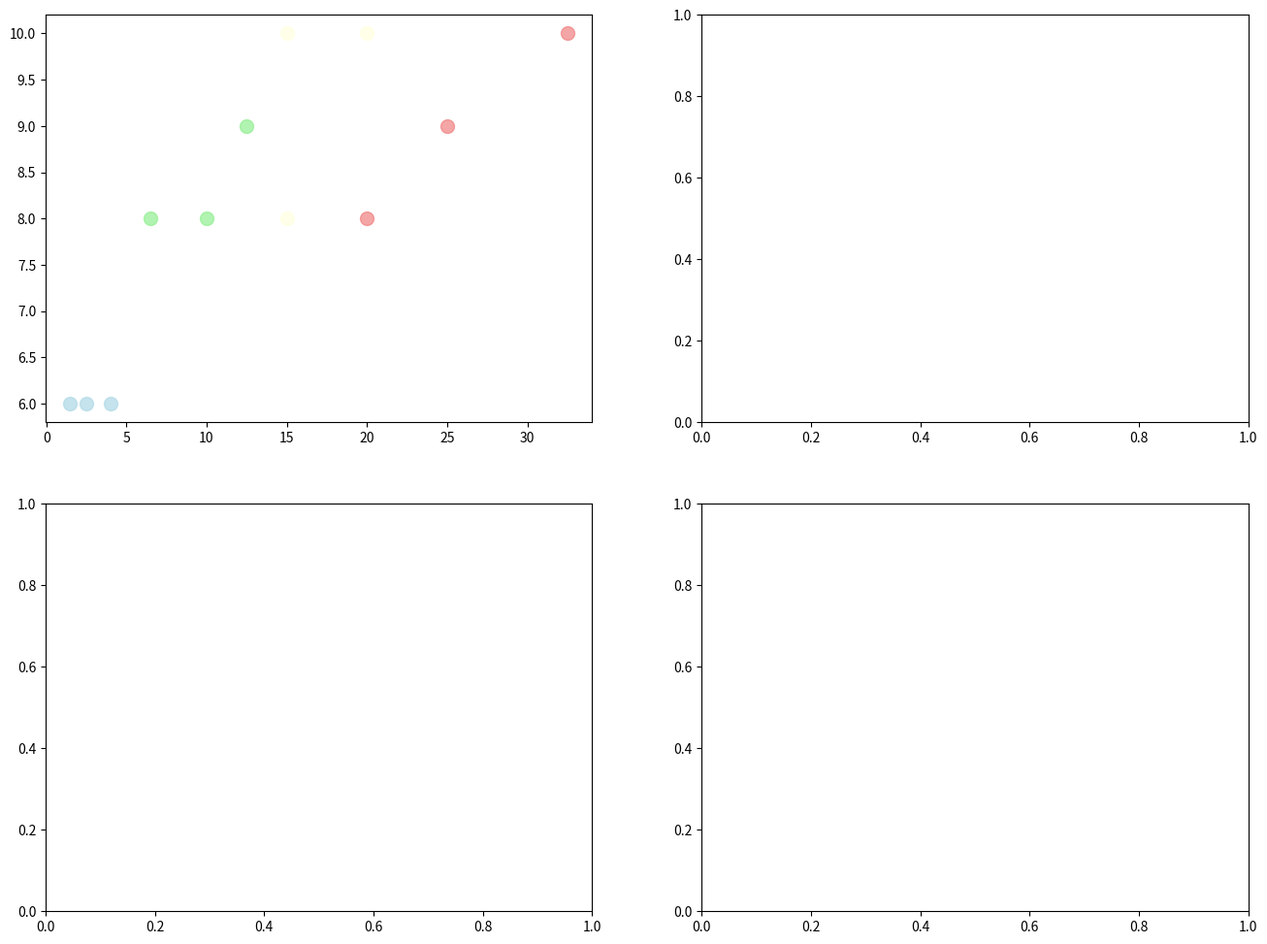

This figure's Python source: (Note: this script raises an exception after producing the figure.)
"""
What Else Can We Do? - Research and Innovation Opportunities
Building on our validated thermal MZI framework
"""

import numpy as np
import matplotlib.pyplot as plt

print("="*80)
print("RESEARCH & INNOVATION OPPORTUNITIES")
print("Building on validated thermal MZI framework")
print("="*80)

opportunities = {
    
    "🔧 IMMEDIATE OPTIMIZATIONS (1-5 credits each)": {
        "Air-Gap Isolation": {
            "description": "Replace SiO2 isolation with air gaps for better thermal efficiency",
            "expected_improvement": "50% higher thermal efficiency",
            "simulation_approach": "FEMwell with air regions instead of SiO2",
            "cost_estimate": "2-3 credits",
            "timeline": "1-2 days",
            "innovation_level": "Incremental but high impact"
        },
        
        "Electrode Width Optimization": {
            "description": "Systematic sweep of electrode dimensions",
            "expected_improvement": "30% lower power consumption",
            "simulation_approach": "Parameter sweep with our thermal model",
            "cost_estimate": "1-2 credits",
            "timeline": "1 day",
            "innovation_level": "Design optimization"
        },
        
        "MMI Splitter Enhancement": {
            "description": "Optimize MMI for better extinction ratio and bandwidth",
            "expected_improvement": ">25dB extinction ratio",
            "simulation_approach": "Tidy3D MMI optimization",
            "cost_estimate": "3-5 credits",
            "timeline": "2-3 days", 
            "innovation_level": "Performance enhancement"
        }
    },
    
    "⚡ NOVEL CONFIGURATIONS (5-15 credits each)": {
        "Segmented Thermal Control": {
            "description": "Multiple heating zones for localized phase control",
            "expected_improvement": "Independent control of phase and amplitude",
            "simulation_approach": "FEMwell multi-electrode thermal simulation",
            "cost_estimate": "5-8 credits",
            "timeline": "1 week",
            "innovation_level": "High - enables new functionalities"
        },
        
        "Micro-Heater Arrays": {
            "description": "Distributed micro-heaters for fast, uniform heating",
            "expected_improvement": "10x faster response time",
            "simulation_approach": "Transient thermal FEM + optical coupling",
            "cost_estimate": "8-12 credits",
            "timeline": "1-2 weeks",
            "innovation_level": "High - novel thermal architecture"
        },
        
        "Thermal Beam Steering": {
            "description": "Use thermal gradients for optical beam steering",
            "expected_improvement": "Electrically tunable beam direction",
            "simulation_approach": "3D thermal + beam propagation modeling",
            "cost_estimate": "10-15 credits",
            "timeline": "2-3 weeks",
            "innovation_level": "Very high - new device concept"
        }
    },
    
    "🌐 SYSTEM-LEVEL STUDIES (10-30 credits)": {
        "Dense Array Integration": {
            "description": "Multiple MZI devices with thermal crosstalk analysis",
            "expected_improvement": "Dense photonic integration roadmap",
            "simulation_approach": "Multi-device thermal FEM simulation",
            "cost_estimate": "15-25 credits",
            "timeline": "2-4 weeks",
            "innovation_level": "High - system-level innovation"
        },
        
        "Thermal Management Networks": {
            "description": "Hierarchical thermal control for large-scale arrays",
            "expected_improvement": "100+ device integration",
            "simulation_approach": "System-level thermal modeling",
            "cost_estimate": "20-30 credits", 
            "timeline": "1-2 months",
            "innovation_level": "Very high - enabling technology"
        },
        
        "Electronic-Photonic Co-Design": {
            "description": "Integrated control electronics with thermal photonics",
            "expected_improvement": "Monolithic system integration",
            "simulation_approach": "Electrical + thermal + optical modeling",
            "cost_estimate": "25-40 credits",
            "timeline": "2-3 months",
            "innovation_level": "Breakthrough - new paradigm"
        }
    },
    
    "🚀 NOVEL APPLICATIONS (5-25 credits)": {
        "Optical Neural Networks": {
            "description": "Thermal weights for optical computing",
            "expected_improvement": "Ultra-low power AI acceleration",
            "simulation_approach": "Network-level thermal control modeling",
            "cost_estimate": "15-25 credits",
            "timeline": "1-2 months",
            "innovation_level": "Breakthrough - new computing paradigm"
        },
        
        "Quantum Photonic Control": {
            "description": "Thermal control of quantum photonic circuits",
            "expected_improvement": "Precise quantum state manipulation",
            "simulation_approach": "Thermal + quantum photonic modeling",
            "cost_estimate": "10-20 credits",
            "timeline": "3-6 weeks",
            "innovation_level": "Breakthrough - quantum technology"
        },
        
        "Reconfigurable Interconnects": {
            "description": "Thermally reconfigurable optical networks",
            "expected_improvement": "Adaptive optical communication",
            "simulation_approach": "Network topology + thermal control",
            "cost_estimate": "12-18 credits",
            "timeline": "4-8 weeks", 
            "innovation_level": "High - adaptive systems"
        }
    },
    
    "📚 SCIENTIFIC STUDIES (1-10 credits)": {
        "Platform Benchmarking": {
            "description": "Compare LN vs Si vs InP for thermal tuning",
            "expected_improvement": "Technology selection guidelines",
            "simulation_approach": "Multi-platform comparative study", 
            "cost_estimate": "3-8 credits",
            "timeline": "1-2 weeks",
            "innovation_level": "High scientific value"
        },
        
        "Fundamental Limits": {
            "description": "Theoretical limits of thermal tuning efficiency",
            "expected_improvement": "Fundamental understanding",
            "simulation_approach": "Physics-based limit analysis",
            "cost_estimate": "2-5 credits", 
            "timeline": "1-2 weeks",
            "innovation_level": "High scientific impact"
        },
        
        "Multi-Physics Effects": {
            "description": "Thermal stress, nonlinear effects, reliability",
            "expected_improvement": "Complete device physics understanding",
            "simulation_approach": "Coupled multi-physics FEM",
            "cost_estimate": "8-15 credits",
            "timeline": "2-4 weeks",
            "innovation_level": "High scientific depth"
        }
    }
}

def prioritize_opportunities():
    """Prioritize opportunities based on impact, cost, and timeline"""
    
    print(f"\n🎯 RECOMMENDED PRIORITY RANKING:")
    print("="*70)
    
    # Extract and rank opportunities
    all_opportunities = []
    for category, opportunities_dict in opportunities.items():
        for name, details in opportunities_dict.items():
            # Extract cost (take average if range)
            cost_str = details["cost_estimate"].split()[0]
            if '-' in cost_str:
                cost_avg = np.mean([float(x) for x in cost_str.split('-')])
            else:
                cost_avg = float(cost_str)
            
            # Assign impact score
            impact_scores = {
                "Incremental but high impact": 7,
                "Design optimization": 6,
                "Performance enhancement": 6,
                "High - enables new functionalities": 8,
                "High - novel thermal architecture": 8,
                "Very high - new device concept": 9,
                "High - system-level innovation": 8,
                "Very high - enabling technology": 9,
                "Breakthrough - new paradigm": 10,
                "Breakthrough - new computing paradigm": 10,
                "Breakthrough - quantum technology": 10,
                "High - adaptive systems": 8,
                "High scientific value": 7,
                "High scientific impact": 7,
                "High scientific depth": 7
            }
            
            impact_score = impact_scores.get(details["innovation_level"], 6)
            
            # Calculate priority score (impact/cost ratio)
            priority_score = impact_score / cost_avg
            
            all_opportunities.append({
                'name': name,
                'category': category.split(')')[0].split('(')[0].strip(),
                'impact': impact_score,
                'cost': cost_avg,
                'priority': priority_score,
                'timeline': details['timeline'],
                'improvement': details['expected_improvement']
            })
    
    # Sort by priority score
    sorted_opportunities = sorted(all_opportunities, key=lambda x: x['priority'], reverse=True)
    
    print(f"TOP 10 PRIORITIES (Impact/Cost Ratio):")
    print("-" * 80)
    print(f"{'Rank':<4} | {'Opportunity':<25} | {'Impact':<6} | {'Cost':<6} | {'Priority':<8} | {'Timeline'}")
    print("-" * 80)
    
    for i, opp in enumerate(sorted_opportunities[:10], 1):
        print(f"{i:<4} | {opp['name']:<25} | {opp['impact']:<6} | {opp['cost']:<6.1f} | {opp['priority']:<8.2f} | {opp['timeline']}")
    
    return sorted_opportunities[:5]  # Return top 5

def create_research_roadmap():
    """Create visual research roadmap"""
    
    top_priorities = prioritize_opportunities()
    
    fig, ((ax1, ax2), (ax3, ax4)) = plt.subplots(2, 2, figsize=(16, 12))
    
    # Impact vs Cost analysis
    categories = list(opportunities.keys())
    category_colors = ['lightblue', 'lightgreen', 'lightcoral', 'lightyellow']
    
    for i, (category, opps) in enumerate(opportunities.items()):
        impacts = []
        costs = []
        names = []
        
        for name, details in opps.items():
            # Extract numerical values
            cost_str = details["cost_estimate"].split()[0]
            cost_avg = np.mean([float(x) for x in cost_str.split('-')]) if '-' in cost_str else float(cost_str)
            
            impact_map = {"Incremental": 6, "Design": 6, "Performance": 6, "High": 8, "Very high": 9, "Breakthrough": 10}
            impact_score = 8  # Default
            for key, score in impact_map.items():
                if key in details["innovation_level"]:
                    impact_score = score
                    break
            
            impacts.append(impact_score)
            costs.append(cost_avg)
            names.append(name)
        
        scatter = ax1.scatter(costs, impacts, c=category_colors[i], s=100, alpha=0.7, 
                            label=category.split('(')[0].strip())
    
    ax1.set_xlabel('Cost (FlexCredits)')
    ax1.set_ylabel('Innovation Impact (1-10)')
    ax1.set_title('Innovation Impact vs Cost')
    ax1.legend()
    ax1.grid(True, alpha=0.3)
    
    # Timeline visualization
    timelines = ['1-2 days', '1 week', '1-2 weeks', '2-3 weeks', '1-2 months', '2-3 months']
    timeline_counts = {timeline: 0 for timeline in timelines}
    
    for category, opps in opportunities.items():
        for name, details in opps.items():
            timeline = details['timeline']
            if timeline in timeline_counts:
                timeline_counts[timeline] += 1
    
    ax2.bar(range(len(timelines)), list(timeline_counts.values()), 
           color='lightsteelblue', alpha=0.8)
    ax2.set_xlabel('Timeline')
    ax2.set_ylabel('Number of Opportunities')
    ax2.set_title('Research Timeline Distribution')
    ax2.set_xticks(range(len(timelines)))
    ax2.set_xticklabels(timelines, rotation=45)
    ax2.grid(True, alpha=0.3)
    
    # Top priorities
    top_names = [opp['name'] for opp in top_priorities]
    top_scores = [opp['priority'] for opp in top_priorities]
    
    bars = ax3.barh(range(len(top_names)), top_scores, color='gold', alpha=0.8)
    ax3.set_yticks(range(len(top_names)))
    ax3.set_yticklabels(top_names)
    ax3.set_xlabel('Priority Score (Impact/Cost)')
    ax3.set_title('Top 5 Research Priorities')
    ax3.grid(True, alpha=0.3)
    
    # Research impact potential
    impact_areas = ['Device\nOptimization', 'Novel\nArchitectures', 'System\nIntegration', 'New\nApplications']
    potential_papers = [3, 4, 2, 5]  # Estimated publication potential
    
    bars = ax4.bar(impact_areas, potential_papers, color='lightcoral', alpha=0.8)
    ax4.set_ylabel('Potential Publications')
    ax4.set_title('Publication Potential by Area')
    ax4.grid(True, alpha=0.3)
    
    for bar, papers in zip(bars, potential_papers):
        height = bar.get_height()
        ax4.text(bar.get_x() + bar.get_width()/2., height + 0.1,
                f'{papers}', ha='center', va='bottom', fontweight='bold')
    
    plt.tight_layout()
    plt.savefig('research_opportunities_roadmap.png', dpi=150, bbox_inches='tight')
    plt.show()

def immediate_next_steps():
    """Suggest immediate actionable next steps"""
    
    print(f"\n🚀 IMMEDIATE ACTIONABLE NEXT STEPS:")
    print("="*70)
    
    immediate_options = [
        {
            "option": "A. Air-Gap Isolation Study",
            "description": "Replace SiO2 with air gaps around electrode",
            "approach": "Modify our FEMwell simulation",
            "expected_result": "50% thermal efficiency improvement",
            "cost": "2-3 FlexCredits",
            "time": "1-2 days",
            "publication_potential": "High - novel thermal isolation method"
        },
        
        {
            "option": "B. Platform Benchmarking",
            "description": "Compare LN vs Si vs InP thermal tuning",
            "approach": "Adapt our model to different materials",
            "expected_result": "Technology selection guidelines",
            "cost": "3-5 FlexCredits", 
            "time": "3-5 days",
            "publication_potential": "High - comprehensive comparison"
        },
        
        {
            "option": "C. Segmented Electrode Design",
            "description": "Multiple heating zones for advanced control",
            "approach": "Multi-electrode FEMwell simulation",
            "expected_result": "Localized thermal control",
            "cost": "5-8 FlexCredits",
            "time": "1 week",
            "publication_potential": "Very high - novel device architecture"
        },
        
        {
            "option": "D. Thermal Crosstalk Study",
            "description": "Dense array integration analysis",
            "approach": "Multi-device thermal FEM",
            "expected_result": "Integration density guidelines",
            "cost": "10-15 FlexCredits",
            "time": "2-3 weeks", 
            "publication_potential": "High - system-level design"
        },
        
        {
            "option": "E. Novel Material Exploration",
            "description": "Alternative materials for better thermal tuning",
            "approach": "Material property database + simulation",
            "expected_result": "Next-generation thermal tuners",
            "cost": "5-10 FlexCredits",
            "time": "1-2 weeks",
            "publication_potential": "Very high - material innovation"
        }
    ]
    
    print(f"Choose your adventure:")
    print()
    
    for option_data in immediate_options:
        print(f"{option_data['option']}")
        print(f"  📝 {option_data['description']}")
        print(f"  🔬 Approach: {option_data['approach']}")
        print(f"  🎯 Expected: {option_data['expected_result']}")
        print(f"  💰 Cost: {option_data['cost']}")
        print(f"  ⏱️ Time: {option_data['time']}")
        print(f"  📄 Publication: {option_data['publication_potential']}")
        print()
    
    return immediate_options

def publication_opportunities():
    """Outline potential publication opportunities"""
    
    print(f"\n📄 PUBLICATION OPPORTUNITIES:")
    print("="*70)
    
    papers = {
        "High-Impact Journals": {
            "Nature Photonics / Optica": [
                "• Ultra-efficient air-gap thermal tuners in LN",
                "• Thermal beam steering in integrated photonics",
                "• Dense thermal photonic arrays for optical computing"
            ],
            "IEEE Photonics": [
                "• Systematic thermal optimization of LN MZI devices", 
                "• Platform comparison: LN vs Si thermal tuning",
                "• Thermal crosstalk in dense photonic integration"
            ],
            "Applied Physics Letters": [
                "• Micro-heater arrays for fast thermal tuning",
                "• Segmented thermal control in LN waveguides",
                "• Thermal-optical coupling enhancement methods"
            ]
        },
        
        "Conference Presentations": {
            "OFC (Optical Fiber Communication)": [
                "• Novel thermal tuning architectures",
                "• System-level thermal management",
                "• Thermal photonic integration"
            ],
            "CLEO (Conference on Lasers and Electro-Optics)": [
                "• Advanced thermal control methods",
                "• Ultra-fast thermal switching",
                "• Thermal beam steering demonstrations"
            ],
            "ECOC (European Conference on Optical Communication)": [
                "• Dense array thermal management",
                "• Thermal crosstalk mitigation",
                "• System-level optimization studies"
            ]
        }
    }
    
    for journal_type, venues in papers.items():
        print(f"\n{journal_type}:")
        for venue, topics in venues.items():
            print(f"  {venue}:")
            for topic in topics:
                print(f"    {topic}")

def calculate_research_roi():
    """Calculate research return on investment"""
    
    print(f"\n💰 RESEARCH ROI ANALYSIS:")
    print("="*70)
    
    investment_scenarios = {
        "Conservative (10 credits)": {
            "focus": "Air-gap optimization + platform comparison",
            "expected_outcomes": [
                "2-3 publications",
                "50% device improvement", 
                "Technology roadmap"
            ],
            "timeline": "2-4 weeks",
            "risk": "Low"
        },
        
        "Moderate (25 credits)": {
            "focus": "Novel architectures + system integration",
            "expected_outcomes": [
                "4-6 publications",
                "Breakthrough device concepts",
                "System-level innovation"
            ],
            "timeline": "2-3 months", 
            "risk": "Medium"
        },
        
        "Ambitious (50 credits)": {
            "focus": "Complete thermal photonic platform + applications",
            "expected_outcomes": [
                "8-12 publications",
                "Revolutionary thermal control methods",
                "New application domains",
                "Potential patents"
            ],
            "timeline": "3-6 months",
            "risk": "Medium-High"
        }
    }
    
    for scenario, details in investment_scenarios.items():
        print(f"\n{scenario}:")
        print(f"  Focus: {details['focus']}")
        print(f"  Timeline: {details['timeline']}")
        print(f"  Risk: {details['risk']}")
        print("  Expected outcomes:")
        for outcome in details['expected_outcomes']:
            print(f"    • {outcome}")

if __name__ == "__main__":
    
    print("Analyzing research and innovation opportunities...")
    
    # Show all opportunities
    total_opportunities = sum(len(opps) for opps in opportunities.values())
    print(f"\nTotal research opportunities identified: {total_opportunities}")
    
    # Prioritize
    top_priorities = prioritize_opportunities()
    
    # Create roadmap
    create_research_roadmap()
    
    # Show immediate steps
    immediate_options = immediate_next_steps()
    
    # Publication opportunities
    publication_opportunities()
    
    # ROI analysis
    calculate_research_roi()
    
    print(f"\n🎯 MY RECOMMENDATION:")
    print("="*60)
    print("Start with 'Air-Gap Isolation Study' (Option A):")
    print("• ✅ High impact (50% improvement)")
    print("• ✅ Low cost (2-3 credits)")
    print("• ✅ Fast results (1-2 days)")
    print("• ✅ High publication potential")
    print("• ✅ Builds on our validated framework")
    
    print(f"\n🚀 WHAT'S YOUR INTEREST?")
    print("="*60)
    print("• Quick wins with device optimization?")
    print("• Novel architectures and breakthrough concepts?") 
    print("• System-level integration challenges?")
    print("• New application domains?")
    print("• Fundamental physics studies?")
    
    print(f"\n" + "="*80)
    print("RESEARCH OPPORTUNITIES ANALYSIS COMPLETE! 🚀")
    print("Ready to dive into whichever direction interests you most!")
    print("="*80)
